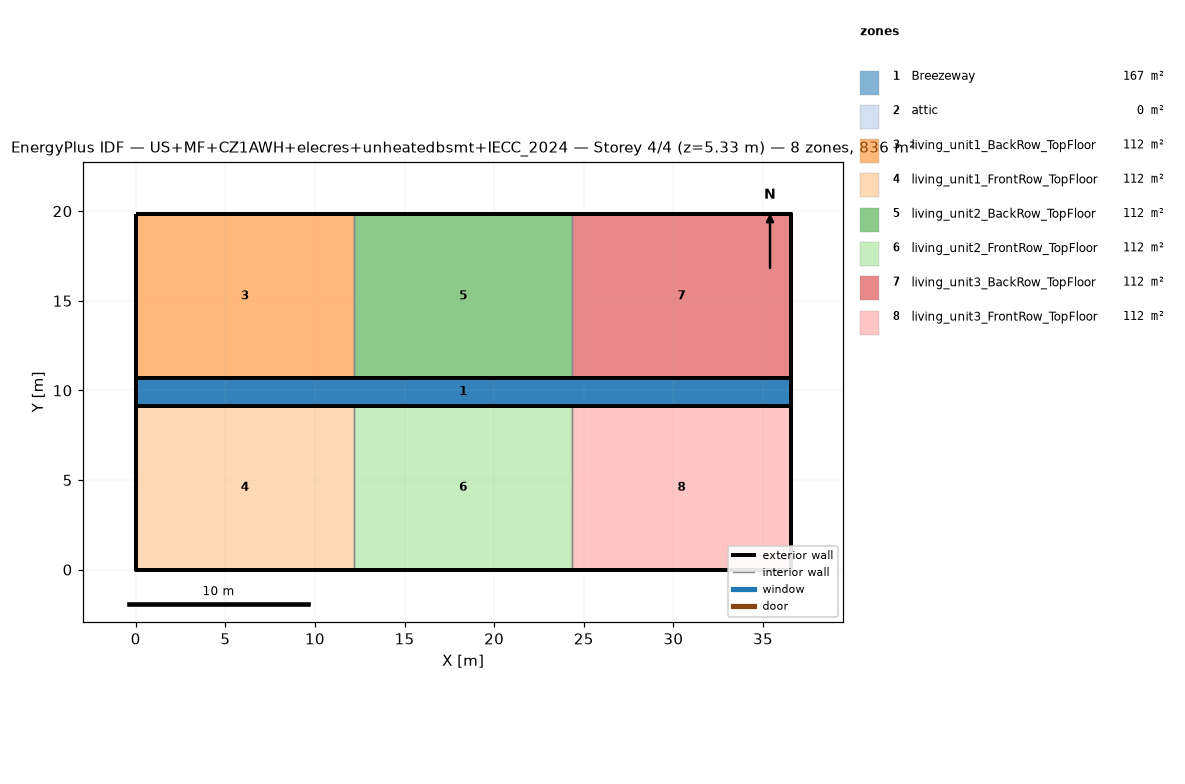
=== STOREY PLAN SPEC (per zone: floor XY polygon, exterior-wall plan segments, windows/doors) ===
zone 1: Breezeway  (167.0 m²)
  floor: (36.54, 9.16) (0.00, 9.16) (0.00, 10.68) (36.54, 10.68)
  floor: (36.54, 9.16) (0.00, 9.16) (0.00, 10.68) (36.54, 10.68)
  floor: (36.54, 9.16) (0.00, 9.16) (0.00, 10.68) (36.54, 10.68)
zone 2: attic  (0.0 m²)
  exterior wall: (36.54, 0.00) – (36.54, 19.84) – (36.54, 9.92)  [29.8 m]
  exterior wall: (0.00, 19.84) – (0.00, 0.00) – (0.00, 9.92)  [29.8 m]
zone 3: living_unit1_BackRow_TopFloor  (111.5 m²)
  floor: (12.18, 10.68) (0.00, 10.68) (0.00, 19.84) (12.18, 19.84)
  exterior wall: (12.18, 19.84) – (0.00, 19.84)  [12.2 m]
  exterior wall: (0.00, 19.84) – (0.00, 10.68)  [9.2 m]
  exterior wall: (0.00, 10.68) – (12.18, 10.68)  [12.2 m]
  interior walls: 1
zone 4: living_unit1_FrontRow_TopFloor  (111.5 m²)
  floor: (12.18, 0.00) (0.00, 0.00) (0.00, 9.16) (12.18, 9.16)
  exterior wall: (0.00, 0.00) – (12.18, 0.00)  [12.2 m]
  exterior wall: (0.00, 9.16) – (0.00, 0.00)  [9.2 m]
  exterior wall: (12.18, 9.16) – (0.00, 9.16)  [12.2 m]
  interior walls: 1
zone 5: living_unit2_BackRow_TopFloor  (111.5 m²)
  floor: (24.36, 10.68) (12.18, 10.68) (12.18, 19.84) (24.36, 19.84)
  exterior wall: (12.18, 10.68) – (24.36, 10.68)  [12.2 m]
  exterior wall: (24.36, 19.84) – (12.18, 19.84)  [12.2 m]
  interior walls: 2
zone 6: living_unit2_FrontRow_TopFloor  (111.5 m²)
  floor: (24.36, 0.00) (12.18, 0.00) (12.18, 9.16) (24.36, 9.16)
  exterior wall: (12.18, 0.00) – (24.36, 0.00)  [12.2 m]
  exterior wall: (24.36, 9.16) – (12.18, 9.16)  [12.2 m]
  interior walls: 2
zone 7: living_unit3_BackRow_TopFloor  (111.5 m²)
  floor: (36.54, 10.68) (24.36, 10.68) (24.36, 19.84) (36.54, 19.84)
  exterior wall: (36.54, 10.68) – (36.54, 19.84)  [9.2 m]
  exterior wall: (36.54, 19.84) – (24.36, 19.84)  [12.2 m]
  exterior wall: (24.36, 10.68) – (36.54, 10.68)  [12.2 m]
  interior walls: 1
zone 8: living_unit3_FrontRow_TopFloor  (111.5 m²)
  floor: (36.54, 0.00) (24.36, 0.00) (24.36, 9.16) (36.54, 9.16)
  exterior wall: (24.36, 0.00) – (36.54, 0.00)  [12.2 m]
  exterior wall: (36.54, 0.00) – (36.54, 9.16)  [9.2 m]
  exterior wall: (36.54, 9.16) – (24.36, 9.16)  [12.2 m]
  interior walls: 1

=== DERIVED (storey summary) ===
Building: US+MF+CZ1AWH+elecres+unheatedbsmt+IECC_2024
Storey: 4 of 4  (floor level z = 5.33 m)
Storey gross floor area: 836.2 m²
Zones on this storey: 8
  - Breezeway: floor 167.0 m²
  - attic: floor 0.0 m²; exterior wall 59.5 m (81.9 m²); WWR 0.0%
  - living_unit1_BackRow_TopFloor: floor 111.5 m²; exterior wall 33.5 m (86.9 m²); WWR 0.0%
  - living_unit1_FrontRow_TopFloor: floor 111.5 m²; exterior wall 33.5 m (86.9 m²); WWR 0.0%
  - living_unit2_BackRow_TopFloor: floor 111.5 m²; exterior wall 24.4 m (63.1 m²); WWR 0.0%
  - living_unit2_FrontRow_TopFloor: floor 111.5 m²; exterior wall 24.4 m (63.1 m²); WWR 0.0%
  - living_unit3_BackRow_TopFloor: floor 111.5 m²; exterior wall 33.5 m (86.9 m²); WWR 0.0%
  - living_unit3_FrontRow_TopFloor: floor 111.5 m²; exterior wall 33.5 m (86.9 m²); WWR 0.0%
Zone adjacency (shared interzone walls):
  - living_unit1_BackRow_TopFloor ↔ living_unit2_BackRow_TopFloor
  - living_unit1_FrontRow_TopFloor ↔ living_unit2_FrontRow_TopFloor
  - living_unit2_BackRow_TopFloor ↔ living_unit3_BackRow_TopFloor
  - living_unit2_FrontRow_TopFloor ↔ living_unit3_FrontRow_TopFloor